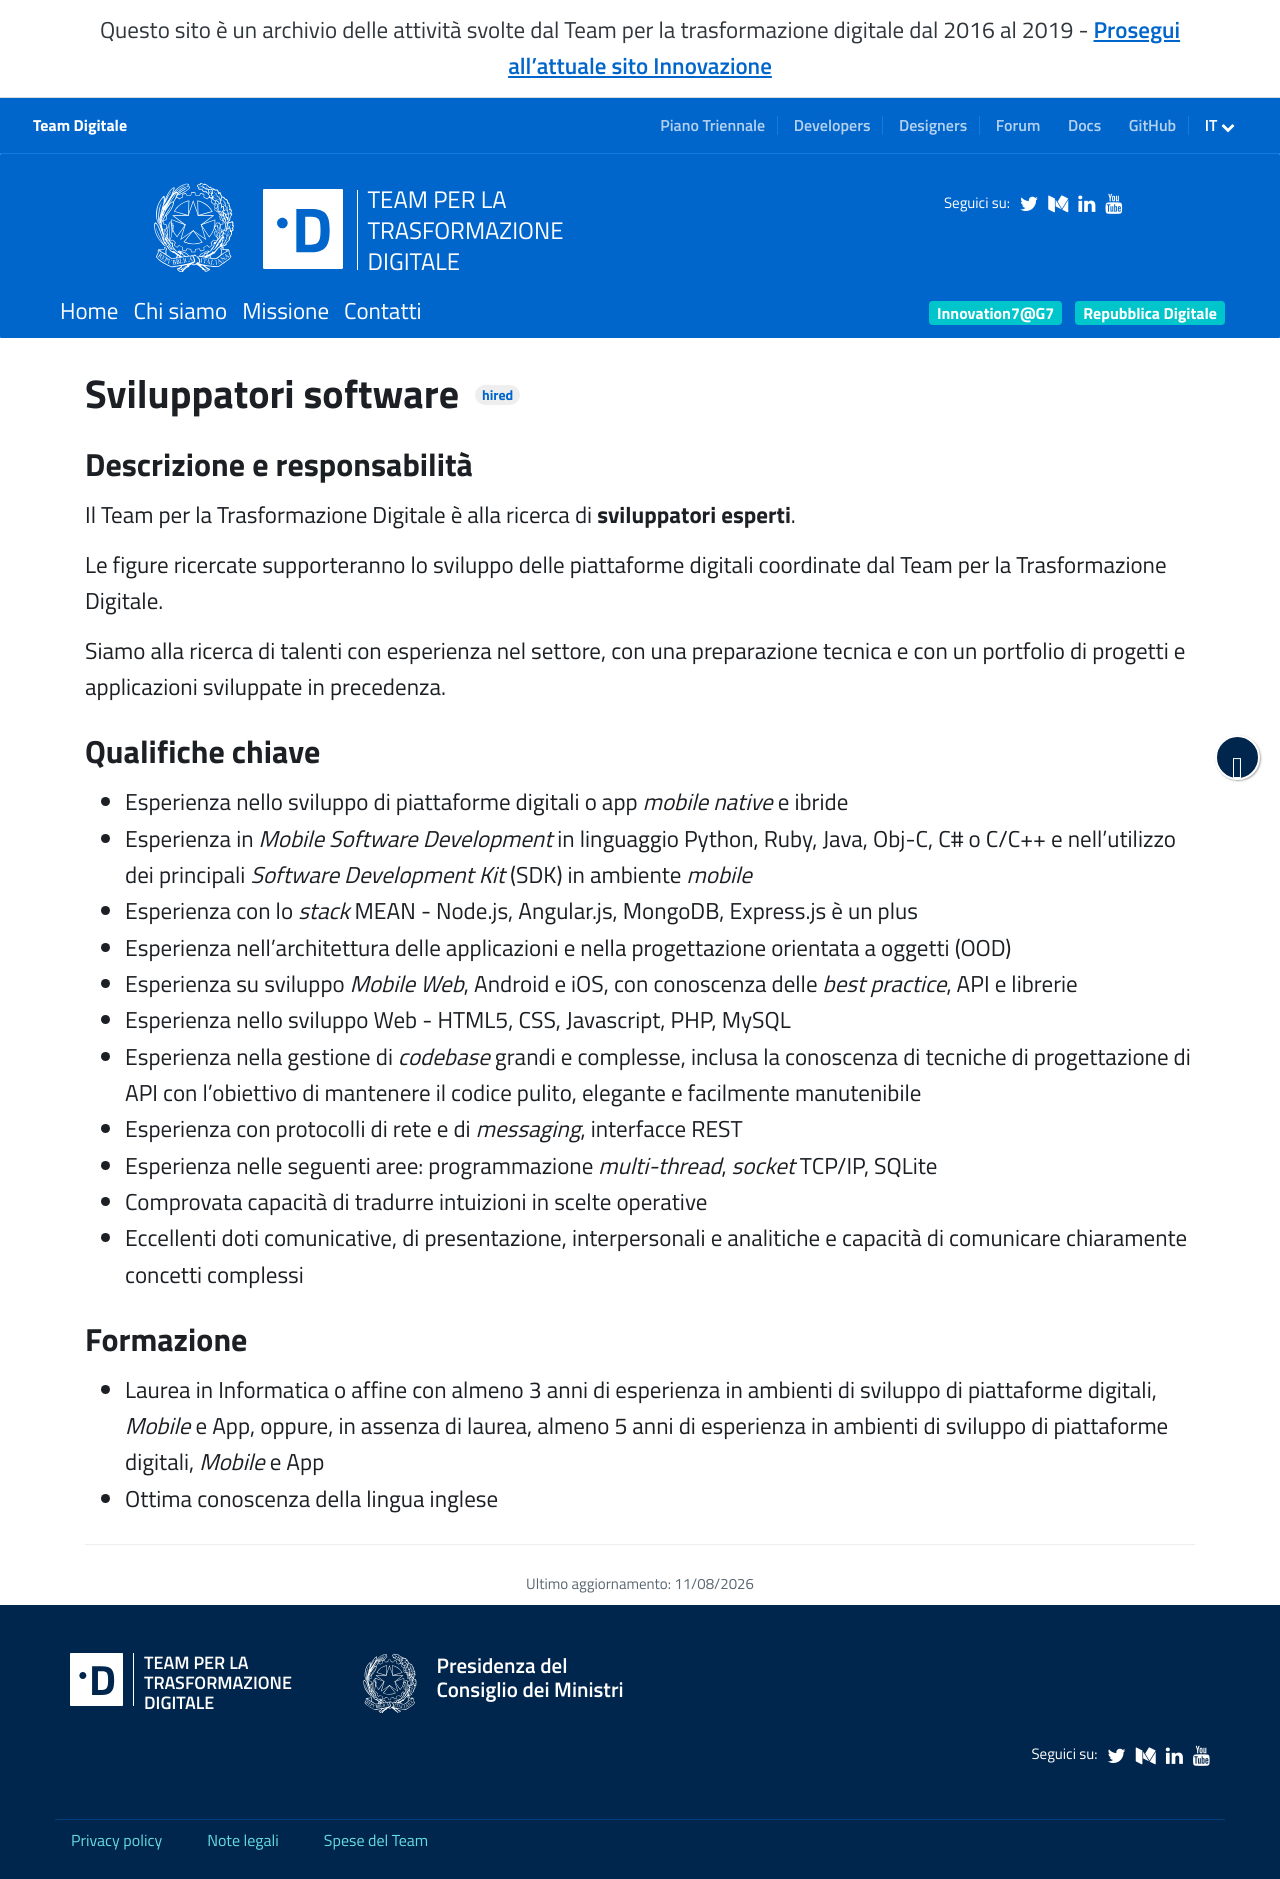

repository: teamdigitale/teamdigitale.governo.it · page: it/jobpositions/sviluppatori-software.htm · generator: jekyll

---
title: Sviluppatori software
lang: it
permalink: /it/jobpositions/sviluppatori-software.htm
redirect_from:
  - /it/jobs/29-detail.htm
layout: job
ref: sviluppatori-software
parent_ref: join-us
archived: true
#jazz_url: https://teamdigitale.applytojob.com/apply/Mwa8qGDrSw/Software-Developer
iframeheight: 700
---

### Descrizione e responsabilità
Il Team per la Trasformazione Digitale è alla ricerca di **sviluppatori esperti**. 

Le figure ricercate supporteranno lo sviluppo delle piattaforme digitali coordinate dal Team per la Trasformazione Digitale.

Siamo alla ricerca di talenti con esperienza nel settore, con una preparazione tecnica e con un portfolio di progetti e applicazioni sviluppate in precedenza.


### Qualifiche chiave
- Esperienza nello sviluppo di piattaforme digitali o app *mobile native* e ibride
- Esperienza in *Mobile Software Development* in linguaggio Python, Ruby, Java, Obj-C, C# o C/C++ e nell’utilizzo dei principali *Software Development Kit* (SDK) in ambiente *mobile*
- Esperienza con lo *stack* MEAN - Node.js, Angular.js, MongoDB, Express.js è un plus
- Esperienza nell’architettura delle applicazioni e nella progettazione orientata a oggetti (OOD)
- Esperienza su sviluppo *Mobile Web*, Android e iOS, con conoscenza delle *best practice*, API e librerie
- Esperienza nello sviluppo Web - HTML5, CSS, Javascript, PHP, MySQL
- Esperienza nella gestione di *codebase* grandi e complesse, inclusa la conoscenza di tecniche di progettazione di API con l'obiettivo di mantenere il codice pulito, elegante e facilmente manutenibile
- Esperienza con protocolli di rete e di *messaging*, interfacce REST
- Esperienza nelle seguenti aree: programmazione *multi-thread*, *socket* TCP/IP, SQLite
- Comprovata capacità di tradurre intuizioni in scelte operative
- Eccellenti doti comunicative, di presentazione, interpersonali e analitiche e capacità di comunicare chiaramente concetti complessi


### Formazione
- Laurea in Informatica o affine con almeno 3 anni di esperienza in ambienti di sviluppo di piattaforme digitali, *Mobile* e App, oppure, in assenza di laurea, almeno 5 anni di esperienza in ambienti di sviluppo di piattaforme digitali, *Mobile* e App
- Ottima conoscenza della lingua inglese
